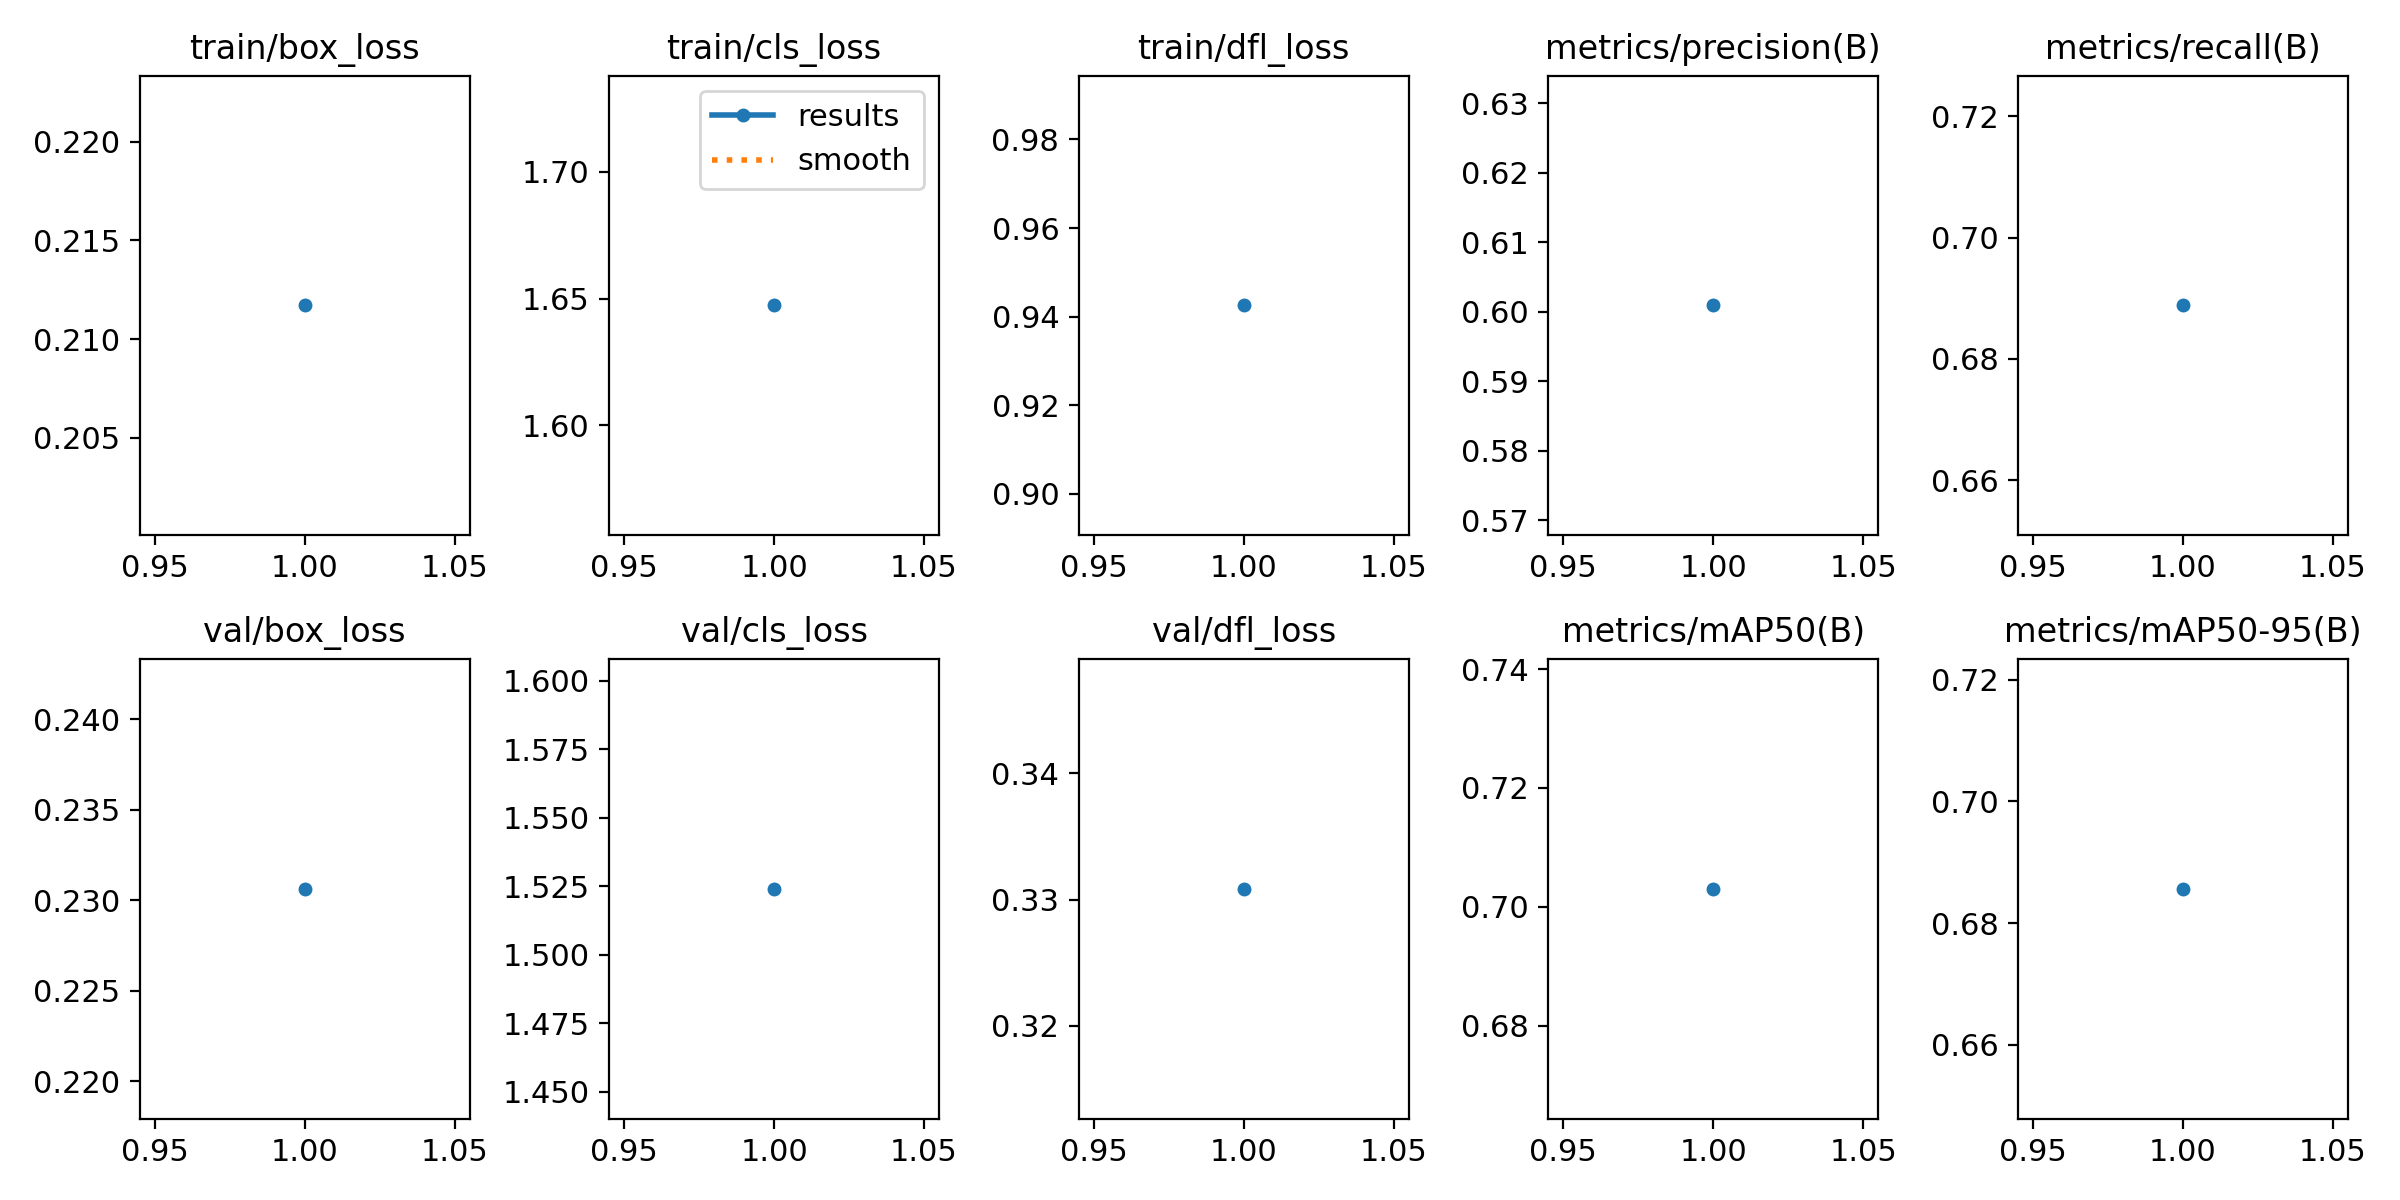

The data file committed next to this chart (first rows):
epoch, train/box_loss, train/cls_loss, train/dfl_loss, metrics/precision(B), metrics/recall(B), metrics/mAP50(B), metrics/mAP50-95(B), val/box_loss, val/cls_loss, val/dfl_loss, lr/pg0, lr/pg1, lr/pg2
1, 0.2117, 1.647, 0.9425, 0.6009, 0.6888, 0.703, 0.6856, 0.2306, 1.524, 0.3309, 0.067, 0.0003333, 0.0003333
